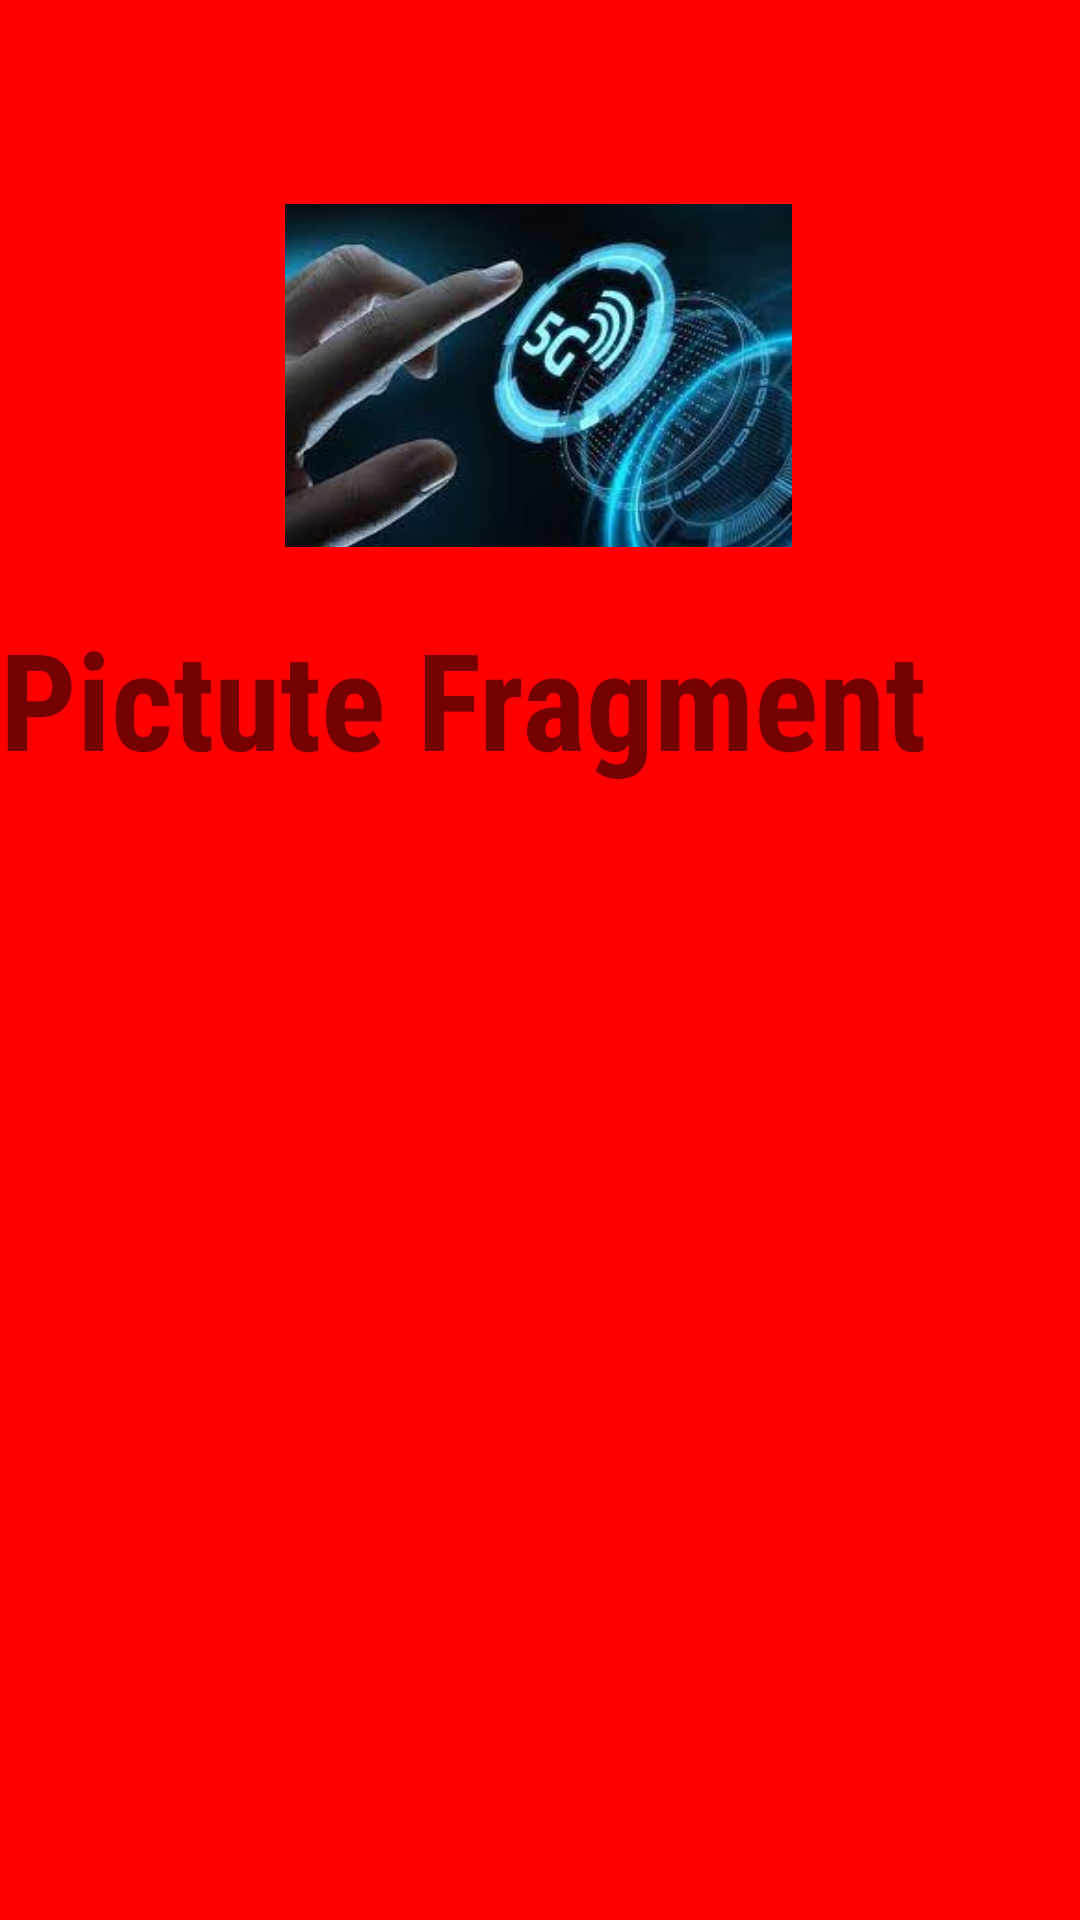

Write the Android layout XML for this screen, with the resource values it uses.
<!-- AndroidManifest.xml: application theme Theme.Tugas31918121 -->
<!-- res/layout/fragment_5g.xml -->
<?xml version="1.0" encoding="utf-8"?>
<androidx.constraintlayout.widget.ConstraintLayout xmlns:android="http://schemas.android.com/apk/res/android"
    xmlns:app="http://schemas.android.com/apk/res-auto"
    xmlns:tools="http://schemas.android.com/tools"
    android:layout_width="match_parent"
    android:layout_height="match_parent"
    android:background="#FF0000">

    <ImageView
        android:id="@+id/profile_image"
        android:layout_width="169dp"
        android:layout_height="127dp"
        android:src="@drawable/icon5g"
        app:civ_border_color="#FF000000"
        app:civ_border_width="2dp"
        app:layout_constraintBottom_toBottomOf="parent"
        app:layout_constraintEnd_toEndOf="parent"
        app:layout_constraintHorizontal_bias="0.498"
        app:layout_constraintStart_toStartOf="parent"
        app:layout_constraintTop_toTopOf="parent"
        app:layout_constraintVertical_bias="0.12" />

    <TextView
        android:id="@+id/textView"
        android:layout_width="wrap_content"
        android:layout_height="wrap_content"
        android:layout_centerInParent="true"
        android:fontFamily="sans-serif-condensed"
        android:text="Pictute Fragment"
        android:textSize="45sp"
        android:textStyle="bold"
        app:layout_constraintBottom_toBottomOf="parent"
        app:layout_constraintTop_toBottomOf="@+id/profile_image"
        app:layout_constraintVertical_bias="0.036"
        tools:layout_editor_absoluteX="0dp" />

</androidx.constraintlayout.widget.ConstraintLayout>
<!-- resources referenced by this layout -->
<resources>
  <!-- drawable icon5g: jpg bitmap (drawable, 9536 bytes) -->
  <style name="Theme.Tugas31918121" parent="Theme.MaterialComponents.DayNight.DarkActionBar">
          
          <item name="colorPrimary">@color/purple_500</item>
          <item name="colorPrimaryVariant">@color/purple_700</item>
          <item name="colorOnPrimary">@color/white</item>
          
          <item name="colorSecondary">@color/teal_200</item>
          <item name="colorSecondaryVariant">@color/teal_700</item>
          <item name="colorOnSecondary">@color/black</item>
          
          <item name="android:statusBarColor" tools:targetApi="l">?attr/colorPrimaryVariant</item>
          
      </style>
  <!-- not gathered from this repository: default colours our renderer supplied (Android Studio template values) -->
  <color name="purple_500">#FF6200EE</color>
  <color name="purple_700">#FF3700B3</color>
  <color name="teal_200">#FF03DAC5</color>
  <color name="teal_700">#FF018786</color>
  <color name="black">#FF000000</color>
  <color name="white">#FFFFFFFF</color>
</resources>
